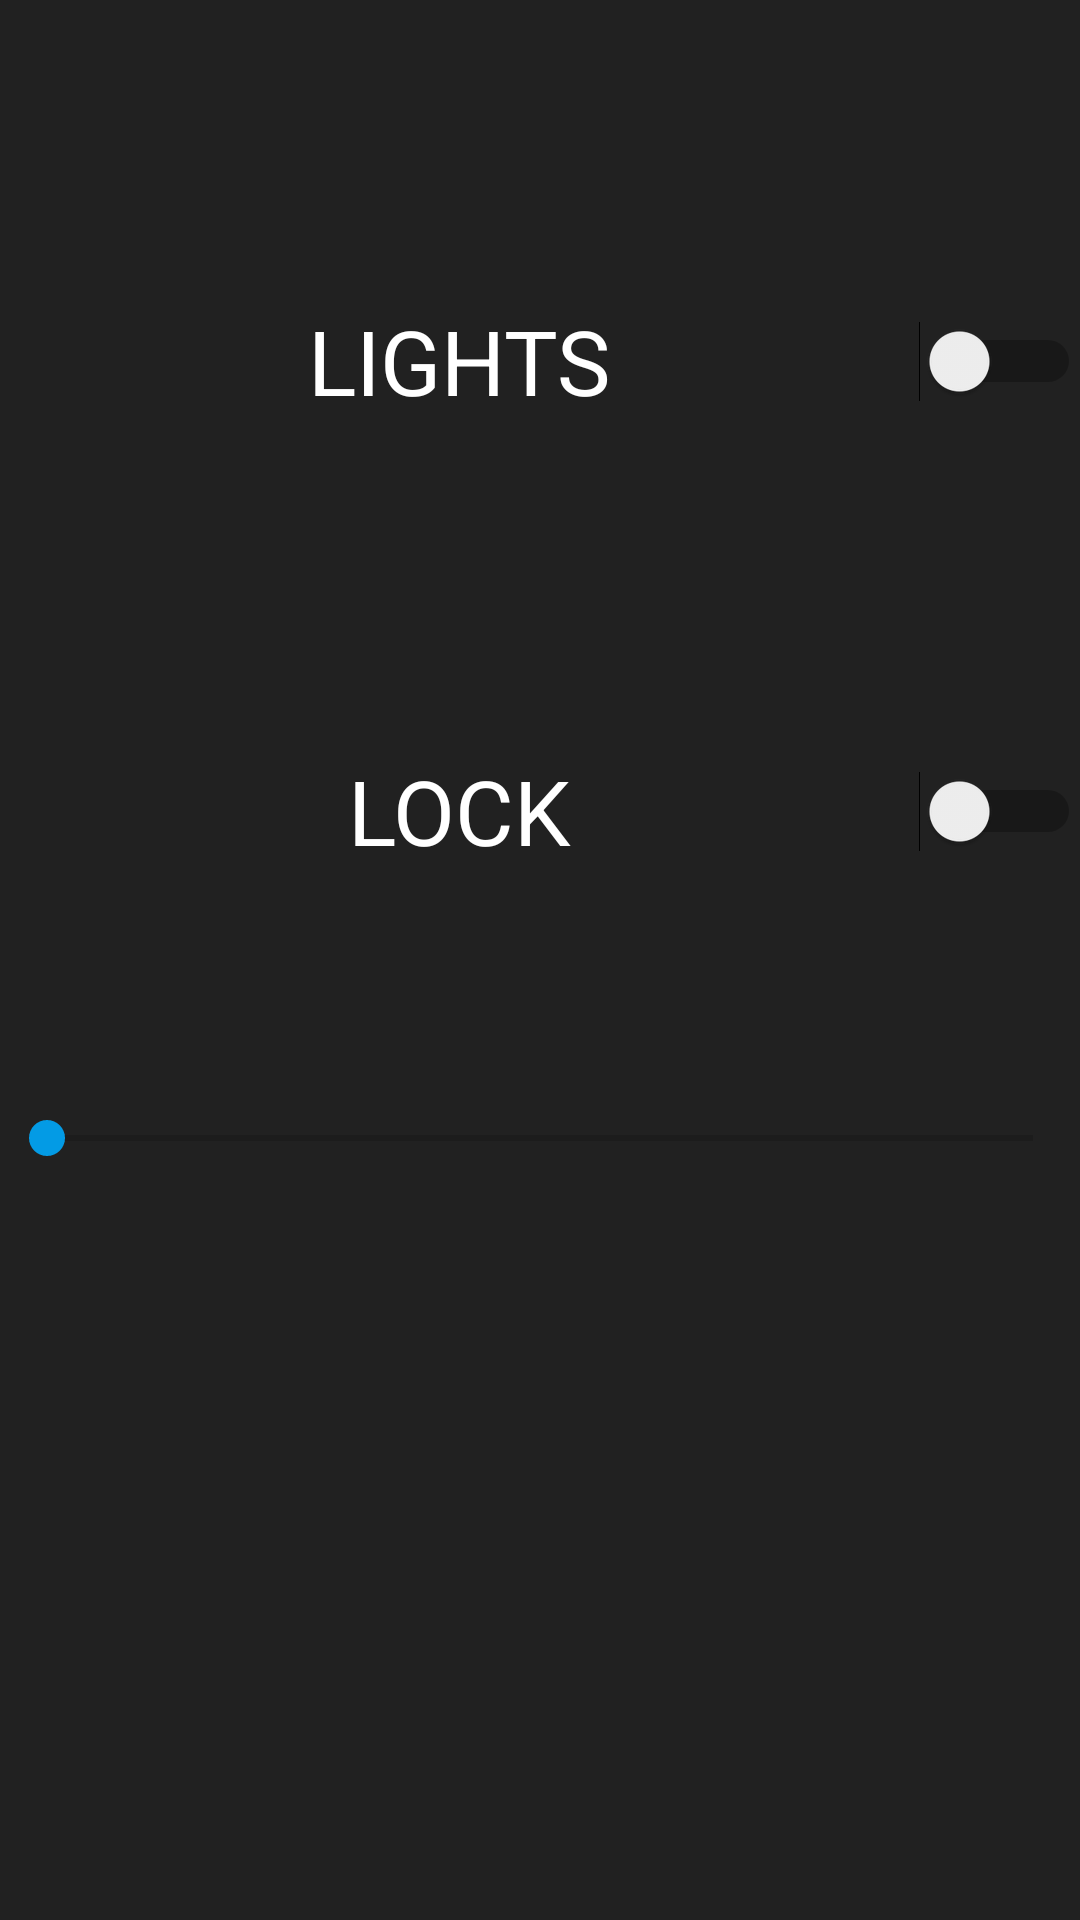

Layout XML and referenced resources for this Android screen:
<!-- AndroidManifest.xml: application theme AppTheme -->
<!-- res/layout/content_user_room_control.xml -->
<?xml version="1.0" encoding="utf-8"?>
<RelativeLayout xmlns:android="http://schemas.android.com/apk/res/android"
    xmlns:app="http://schemas.android.com/apk/res-auto"
    xmlns:tools="http://schemas.android.com/tools"
    android:layout_width="match_parent"
    android:layout_height="match_parent"
    android:paddingBottom="@dimen/activity_vertical_margin"
    android:paddingLeft="@dimen/activity_horizontal_margin"
    android:paddingRight="@dimen/activity_horizontal_margin"
    android:paddingTop="@dimen/activity_vertical_margin"
    app:layout_behavior="@string/appbar_scrolling_view_behavior"
    tools:context="com.example.pyry.kayttoliittymat.userRoomControl"
    tools:showIn="@layout/activity_user_room_control"
    android:background="?attr/colorPrimary">

    <TextView
        android:layout_width="fill_parent"
        android:layout_height="wrap_content"
        android:textAlignment="center"
        android:text=""
        android:id="@+id/userRoomControlRoomname"
        android:textColor="#039BE5"
        android:textSize="30dp"
        android:layout_alignParentTop="true"
        android:layout_alignParentRight="true"
        android:layout_alignParentEnd="true" />

    <Switch
        android:layout_width="fill_parent"
        android:layout_height="100dp"
        android:text="LIGHTS"
        android:id="@+id/userRoomControlLigth"
        android:textAlignment="center"
        android:textSize="30dp"
        android:textColor="#ffffff"
        android:layout_below="@+id/userRoomControlRoomname"
        android:layout_alignParentRight="true"
        android:layout_alignParentEnd="true"
        android:visibility="visible"
        android:layout_marginTop="30dp" />
    <Switch
        android:layout_width="fill_parent"
        android:layout_height="100dp"
        android:visibility="visible"
        android:text="LOCK"
        android:textAlignment="center"
        android:id="@+id/userRoomControlLock"
        android:textSize="30dp"
        android:textColor="#ffffff"
        android:layout_below="@+id/userRoomControlLigth"
        android:layout_alignParentRight="true"
        android:layout_alignParentEnd="true"
        android:layout_marginTop="50dp" />

    <SeekBar
        android:layout_width="fill_parent"
        android:layout_height="wrap_content"
        android:id="@+id/userRoomControlTemp"
        android:layout_below="@+id/userRoomControlLock"
        android:layout_centerHorizontal="true"
        android:visibility="visible"
        android:layout_marginTop="50dp"
        android:backgroundTint="#ffffff" />

    <TextView
        android:layout_width="wrap_content"
        android:layout_height="wrap_content"
        android:textAppearance="?android:attr/textAppearanceSmall"
        android:text=""
        android:textSize="30dp"
        android:id="@+id/userRoomControltempnumber"
        android:visibility="visible"
        android:textColor="#ffffff"
        android:layout_below="@+id/userRoomControlTemp"
        android:layout_centerHorizontal="true"
        android:layout_marginTop="20dp" />

</RelativeLayout>
<!-- res/layout/activity_user_room_control.xml (included above) -->
<?xml version="1.0" encoding="utf-8"?>
<android.support.design.widget.CoordinatorLayout xmlns:android="http://schemas.android.com/apk/res/android"
    xmlns:app="http://schemas.android.com/apk/res-auto"
    xmlns:tools="http://schemas.android.com/tools"
    android:layout_width="match_parent"
    android:layout_height="match_parent"
    android:fitsSystemWindows="true"
    tools:context="com.example.pyry.kayttoliittymat.userRoomControl">

    <android.support.design.widget.AppBarLayout
        android:layout_width="match_parent"
        android:layout_height="wrap_content"
        android:theme="@style/AppTheme.AppBarOverlay">

        <android.support.v7.widget.Toolbar
            android:id="@+id/toolbar"
            android:layout_width="match_parent"
            android:layout_height="?attr/actionBarSize"
            android:background="?attr/colorPrimaryDark"
            app:popupTheme="@style/AppTheme.PopupOverlay" />

    </android.support.design.widget.AppBarLayout>

    <include layout="@layout/content_user_room_control" />


</android.support.design.widget.CoordinatorLayout>
<!-- resources referenced by this layout -->
<resources>
  <style name="AppTheme.AppBarOverlay" parent="ThemeOverlay.AppCompat.Dark.ActionBar" />
  <style name="AppTheme.PopupOverlay" parent="ThemeOverlay.AppCompat.Light" />
  <style name="AppTheme" parent="Theme.AppCompat.Light.DarkActionBar">
          
          <item name="colorPrimary">#212121</item>
          <item name="colorPrimaryDark">#000000</item>
          <item name="colorAccent">#039BE5</item>
      </style>
</resources>
